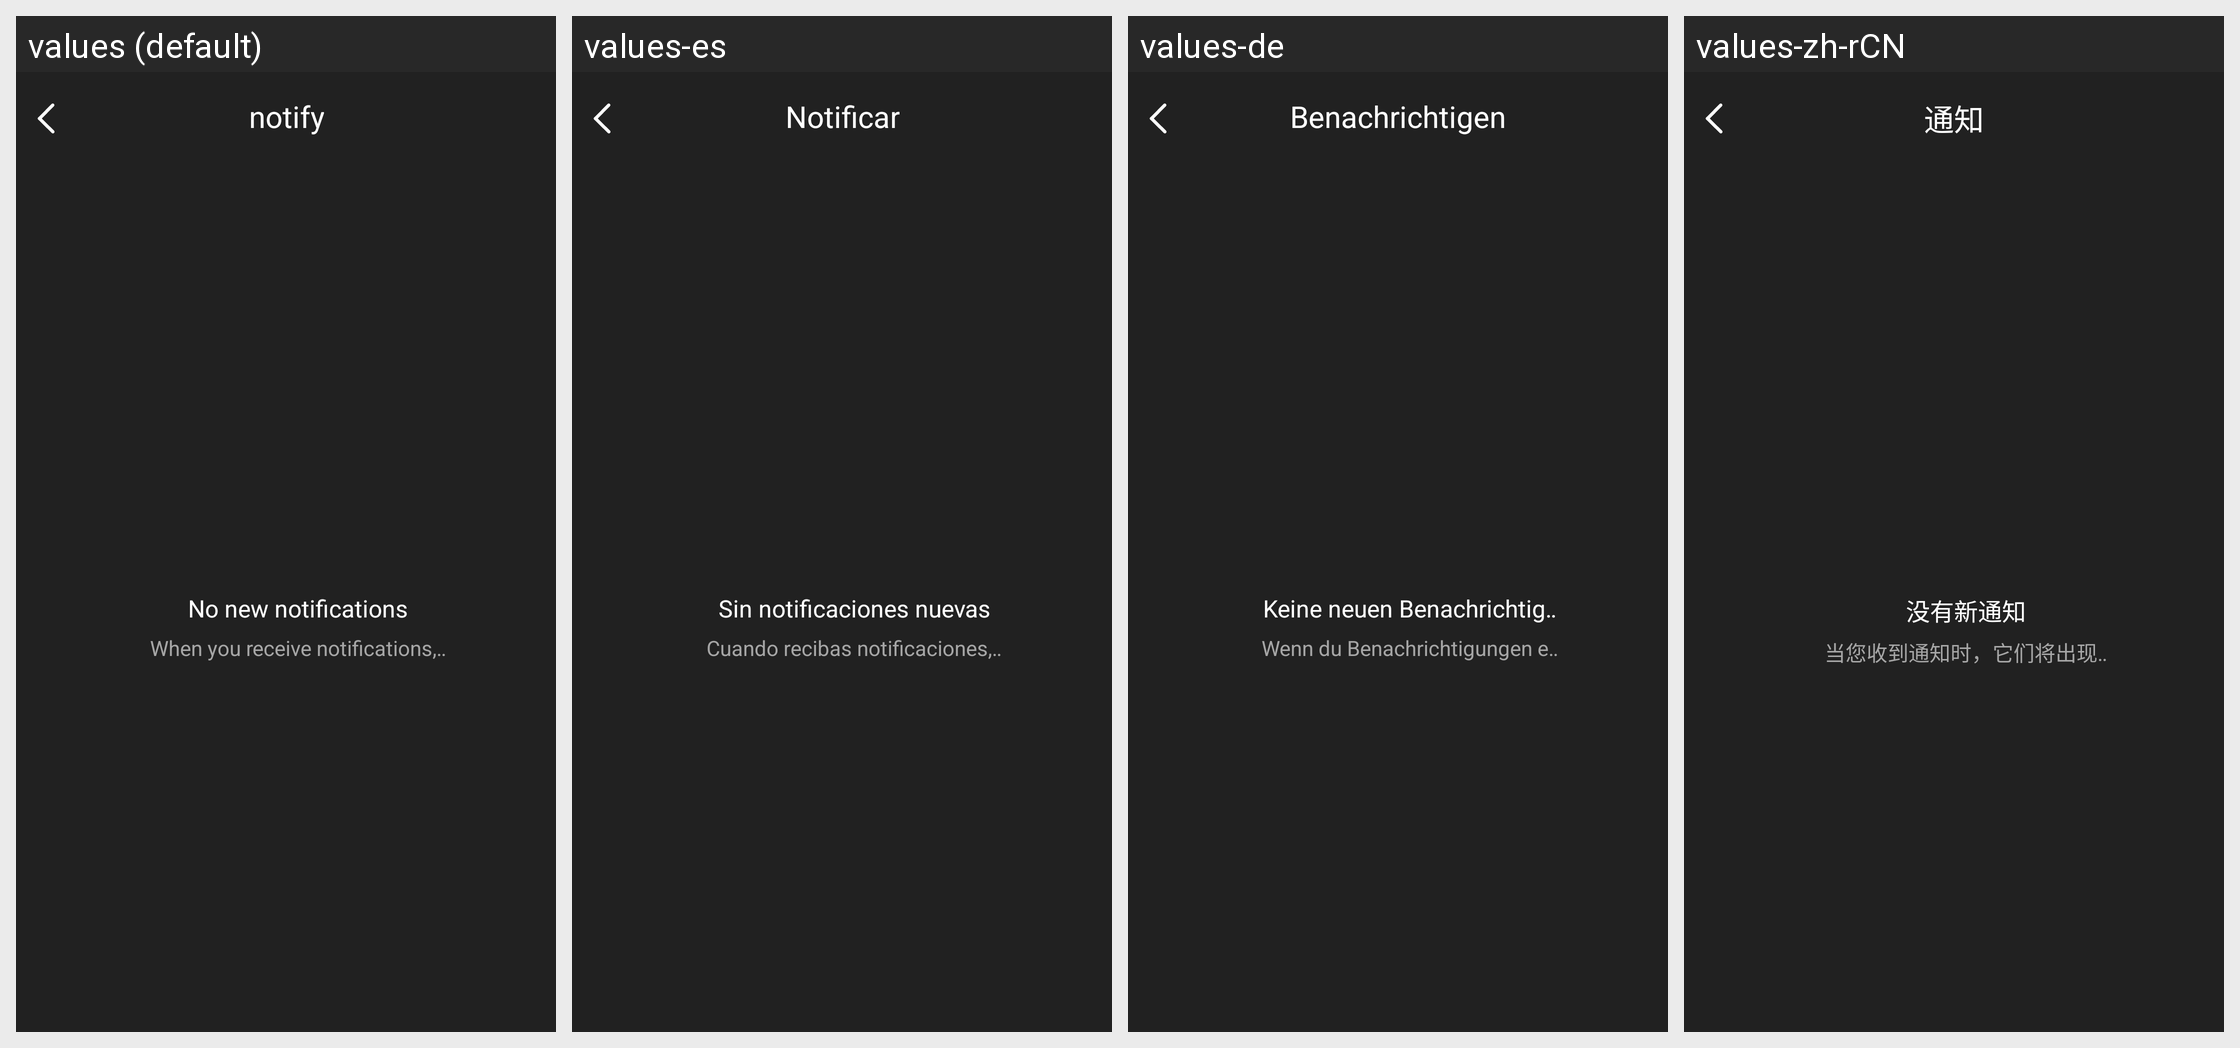

For this localized Android screen grid, give each drawn string resource with its value in every locale shown.
Android screen res/layout/activity_notifications.xml rendered under 4 locales, left to right: values (default), values-es, values-de, values-zh-rCN. Device: Nexus 5 (rendered at 1080×1920; each locale shown at half size, 540×960, under a caption strip naming it); theme Theme.GlassStudio.
Other locales in the repository, not shown: values-ar, values-fr, values-hi-rIN, values-in-rID, values-it-rIT, values-ja, values-ko-rKR, values-pt, values-pt-rBR, values-ru-rRU, values-th-rTH, values-tr-rTR, values-vi-rVN, values-zh-rHK, values-zh-rTW.
Strings drawn on this screen, with the default value and each locale's value (text and hints the layout hard-codes, and strings that could not be matched under every locale, appear in the picture but are not listed):

h_glass_26
  values: notify
  values-es: Notificar
  values-de: Benachrichtigen
  values-zh-rCN: 通知

h_glass_84
  values: No new notifications
  values-es: Sin notificaciones nuevas
  values-de: Keine neuen Benachrichtigungen
  values-zh-rCN: 没有新通知

h_glass_85
  values: When you receive notifications, they will appear here
  values-es: Cuando recibas notificaciones, aparecerán aquí
  values-de: Wenn du Benachrichtigungen erhältst, werden sie hier angezeigt
  values-zh-rCN: 当您收到通知时，它们将出现在这里
